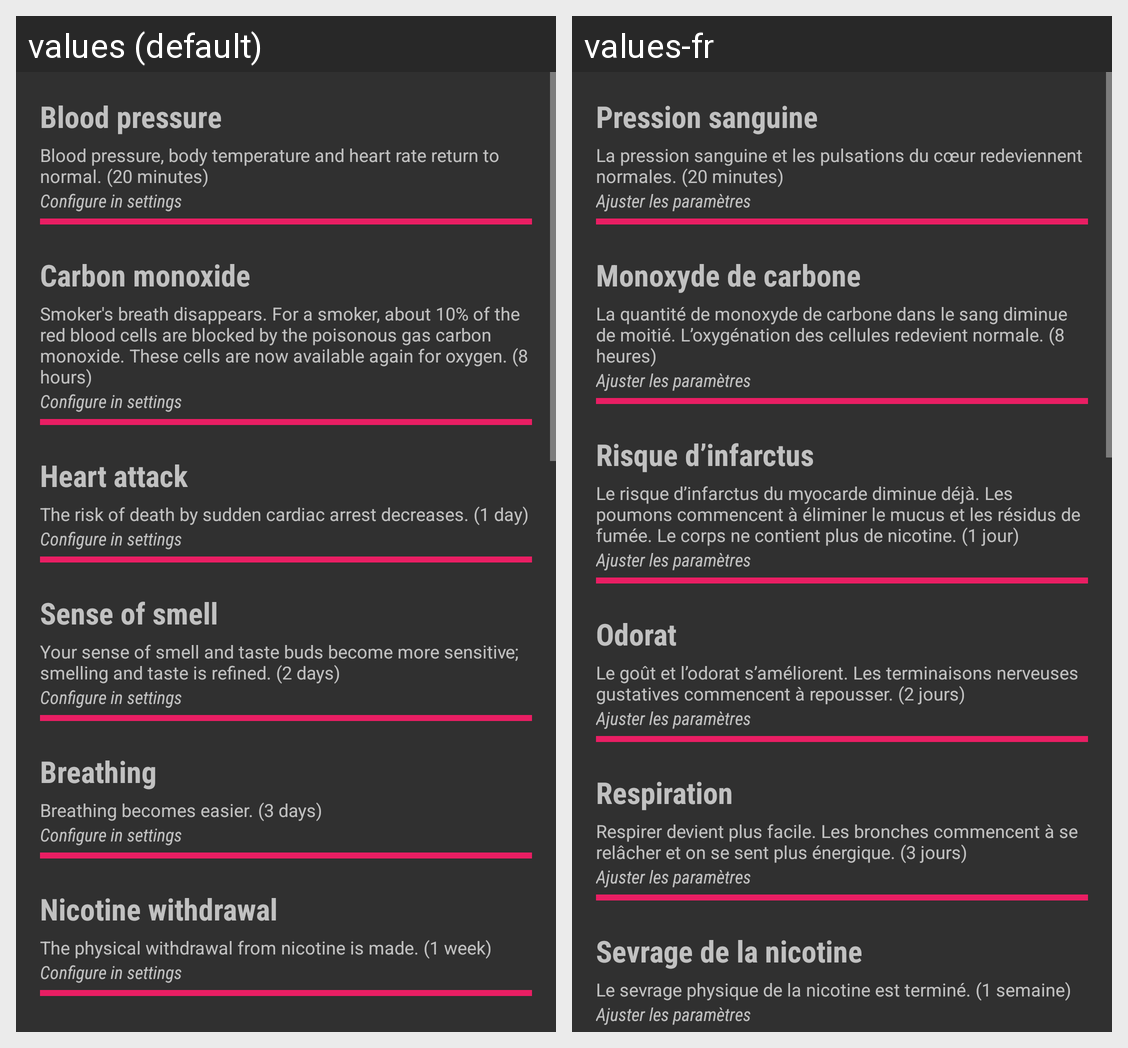

Locale-by-locale string values for the Android screen shown in this grid:
Android screen res/layout/fragment_health.xml rendered under 2 locales, left to right: values (default), values-fr. Device: Nexus 5 (rendered at 1080×1920; each locale shown at half size, 540×960, under a caption strip naming it); theme AppTheme.
Strings drawn on this screen, with the default value and each locale's value (text and hints the layout hard-codes, and strings that could not be matched under every locale, appear in the picture but are not listed):

health_header1
  values: Blood pressure
  values-fr: Pression sanguine

health_description1
  values: Blood pressure, body temperature and heart rate return to normal. (20 minutes)
  values-fr: La pression sanguine et les pulsations du cœur redeviennent normales. (20 minutes)

not_set
  values: Configure in settings
  values-fr: Ajuster les paramètres

health_header2
  values: Carbon monoxide
  values-fr: Monoxyde de carbone

health_description2
  values: Smoker's breath disappears. For a smoker, about 10% of the red blood cells are blocked by the poisonous gas carbon monoxide. These cells are now available again for oxygen. (8 hours)
  values-fr: La quantité de monoxyde de carbone dans le sang diminue de moitié. L’oxygénation des cellules redevient normale. (8 heures)

health_header3
  values: Heart attack
  values-fr: Risque d’infarctus

health_description3
  values: The risk of death by sudden cardiac arrest decreases. (1 day)
  values-fr: Le risque d’infarctus du myocarde diminue déjà. Les poumons commencent à éliminer le mucus et les résidus de fumée. Le corps ne contient plus de nicotine. (1 jour)

health_header4
  values: Sense of smell
  values-fr: Odorat

health_description4
  values: Your sense of smell and taste buds become more sensitive; smelling and taste is refined. (2 days)
  values-fr: Le goût et l’odorat s’améliorent. Les terminaisons nerveuses gustatives commencent à repousser. (2 jours)

health_header5
  values: Breathing
  values-fr: Respiration

health_description5
  values: Breathing becomes easier. (3 days)
  values-fr: Respirer devient plus facile. Les bronches commencent à se relâcher et on se sent plus énergique. (3 jours)

health_header6
  values: Nicotine withdrawal
  values-fr: Sevrage de la nicotine

health_description6
  values: The physical withdrawal from nicotine is made. (1 week)
  values-fr: Le sevrage physique de la nicotine est terminé. (1 semaine)
